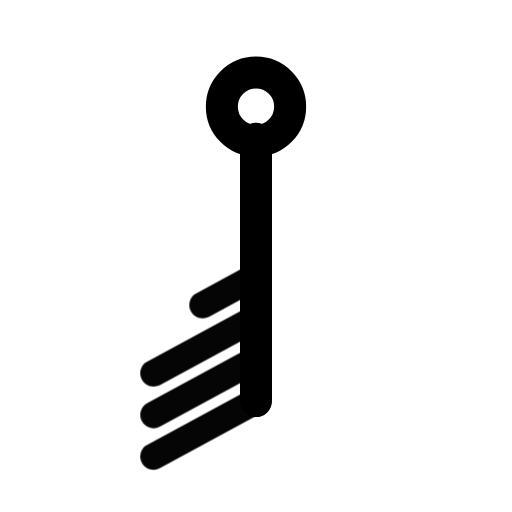
t = 0.00 s
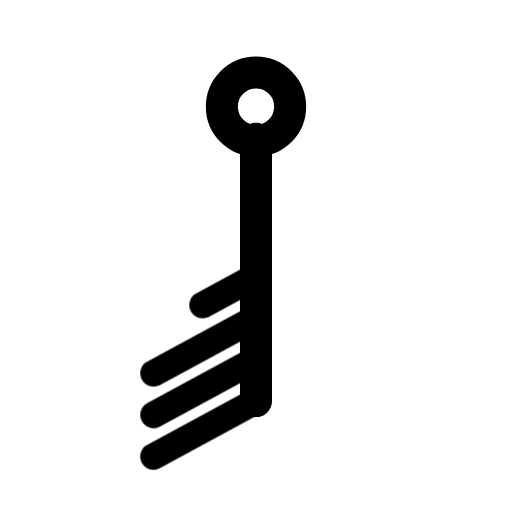
t = 1.00 s
t = 1.15 s: frame unchanged from t = 1.00 s, image omitted
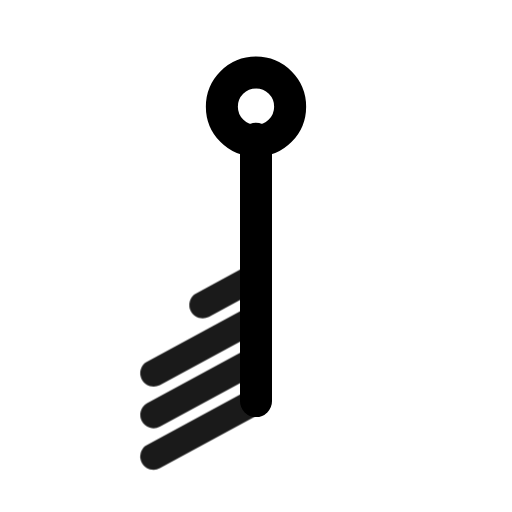
t = 1.82 s
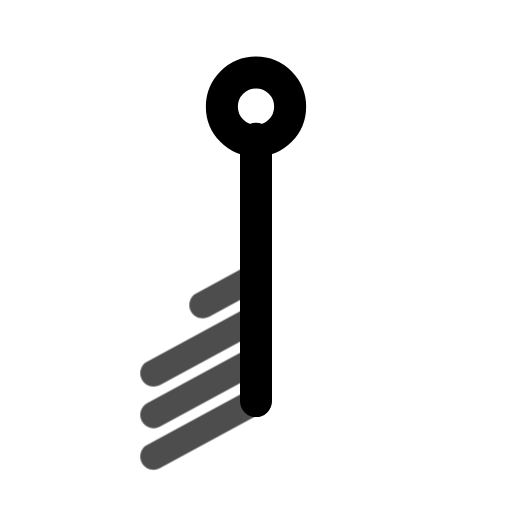
t = 2.46 s
t = 2.86 s: frame unchanged from t = 1.00 s, image omitted

The animated SVG that drew these frames (rendered in a browser with its animation timeline set to each time). Animation: 1 CSS @keyframes rule; one cycle of 3.65 s, repeats indefinitely.

<svg xmlns="http://www.w3.org/2000/svg" width="24" height="24" fill="none" stroke="currentColor" stroke-linecap="round" stroke-linejoin="round" stroke-width="2" viewBox="0 0 24 24">
    <!-- Generated by scripts/icon-expansion/generate.mjs -->
    <style>
        @media (prefers-reduced-motion: no-preference) {
            @keyframes ira-exp-pulse { 0%, 100% { opacity: 1; } 22% { opacity: .45; } 40% { opacity: 1; } }
            [data-ira-motion="wind-barb-s-35kt"] { transform-box: fill-box; transform-origin: center; animation: ira-exp-pulse 2.65s ease-in-out -1s infinite; }
        }
    </style>
    <g transform="rotate(180 12 12)"><g stroke-width="1.5"><path d="M12 5.2V17.5"/><circle cx="12" cy="19" r="1.6"/></g></g>
    <g data-ira-motion="wind-barb-s-35kt"><g transform="rotate(180 12 12)"><g stroke-width="1.25"><path d="M12 5.2l4.8 -2.6"/><path d="M12 7.15l4.8 -2.6"/><path d="M12 9.1l4.8 -2.6"/><path d="M12 11.049999999999999l2.5 -1.35"/></g></g></g>
</svg>
